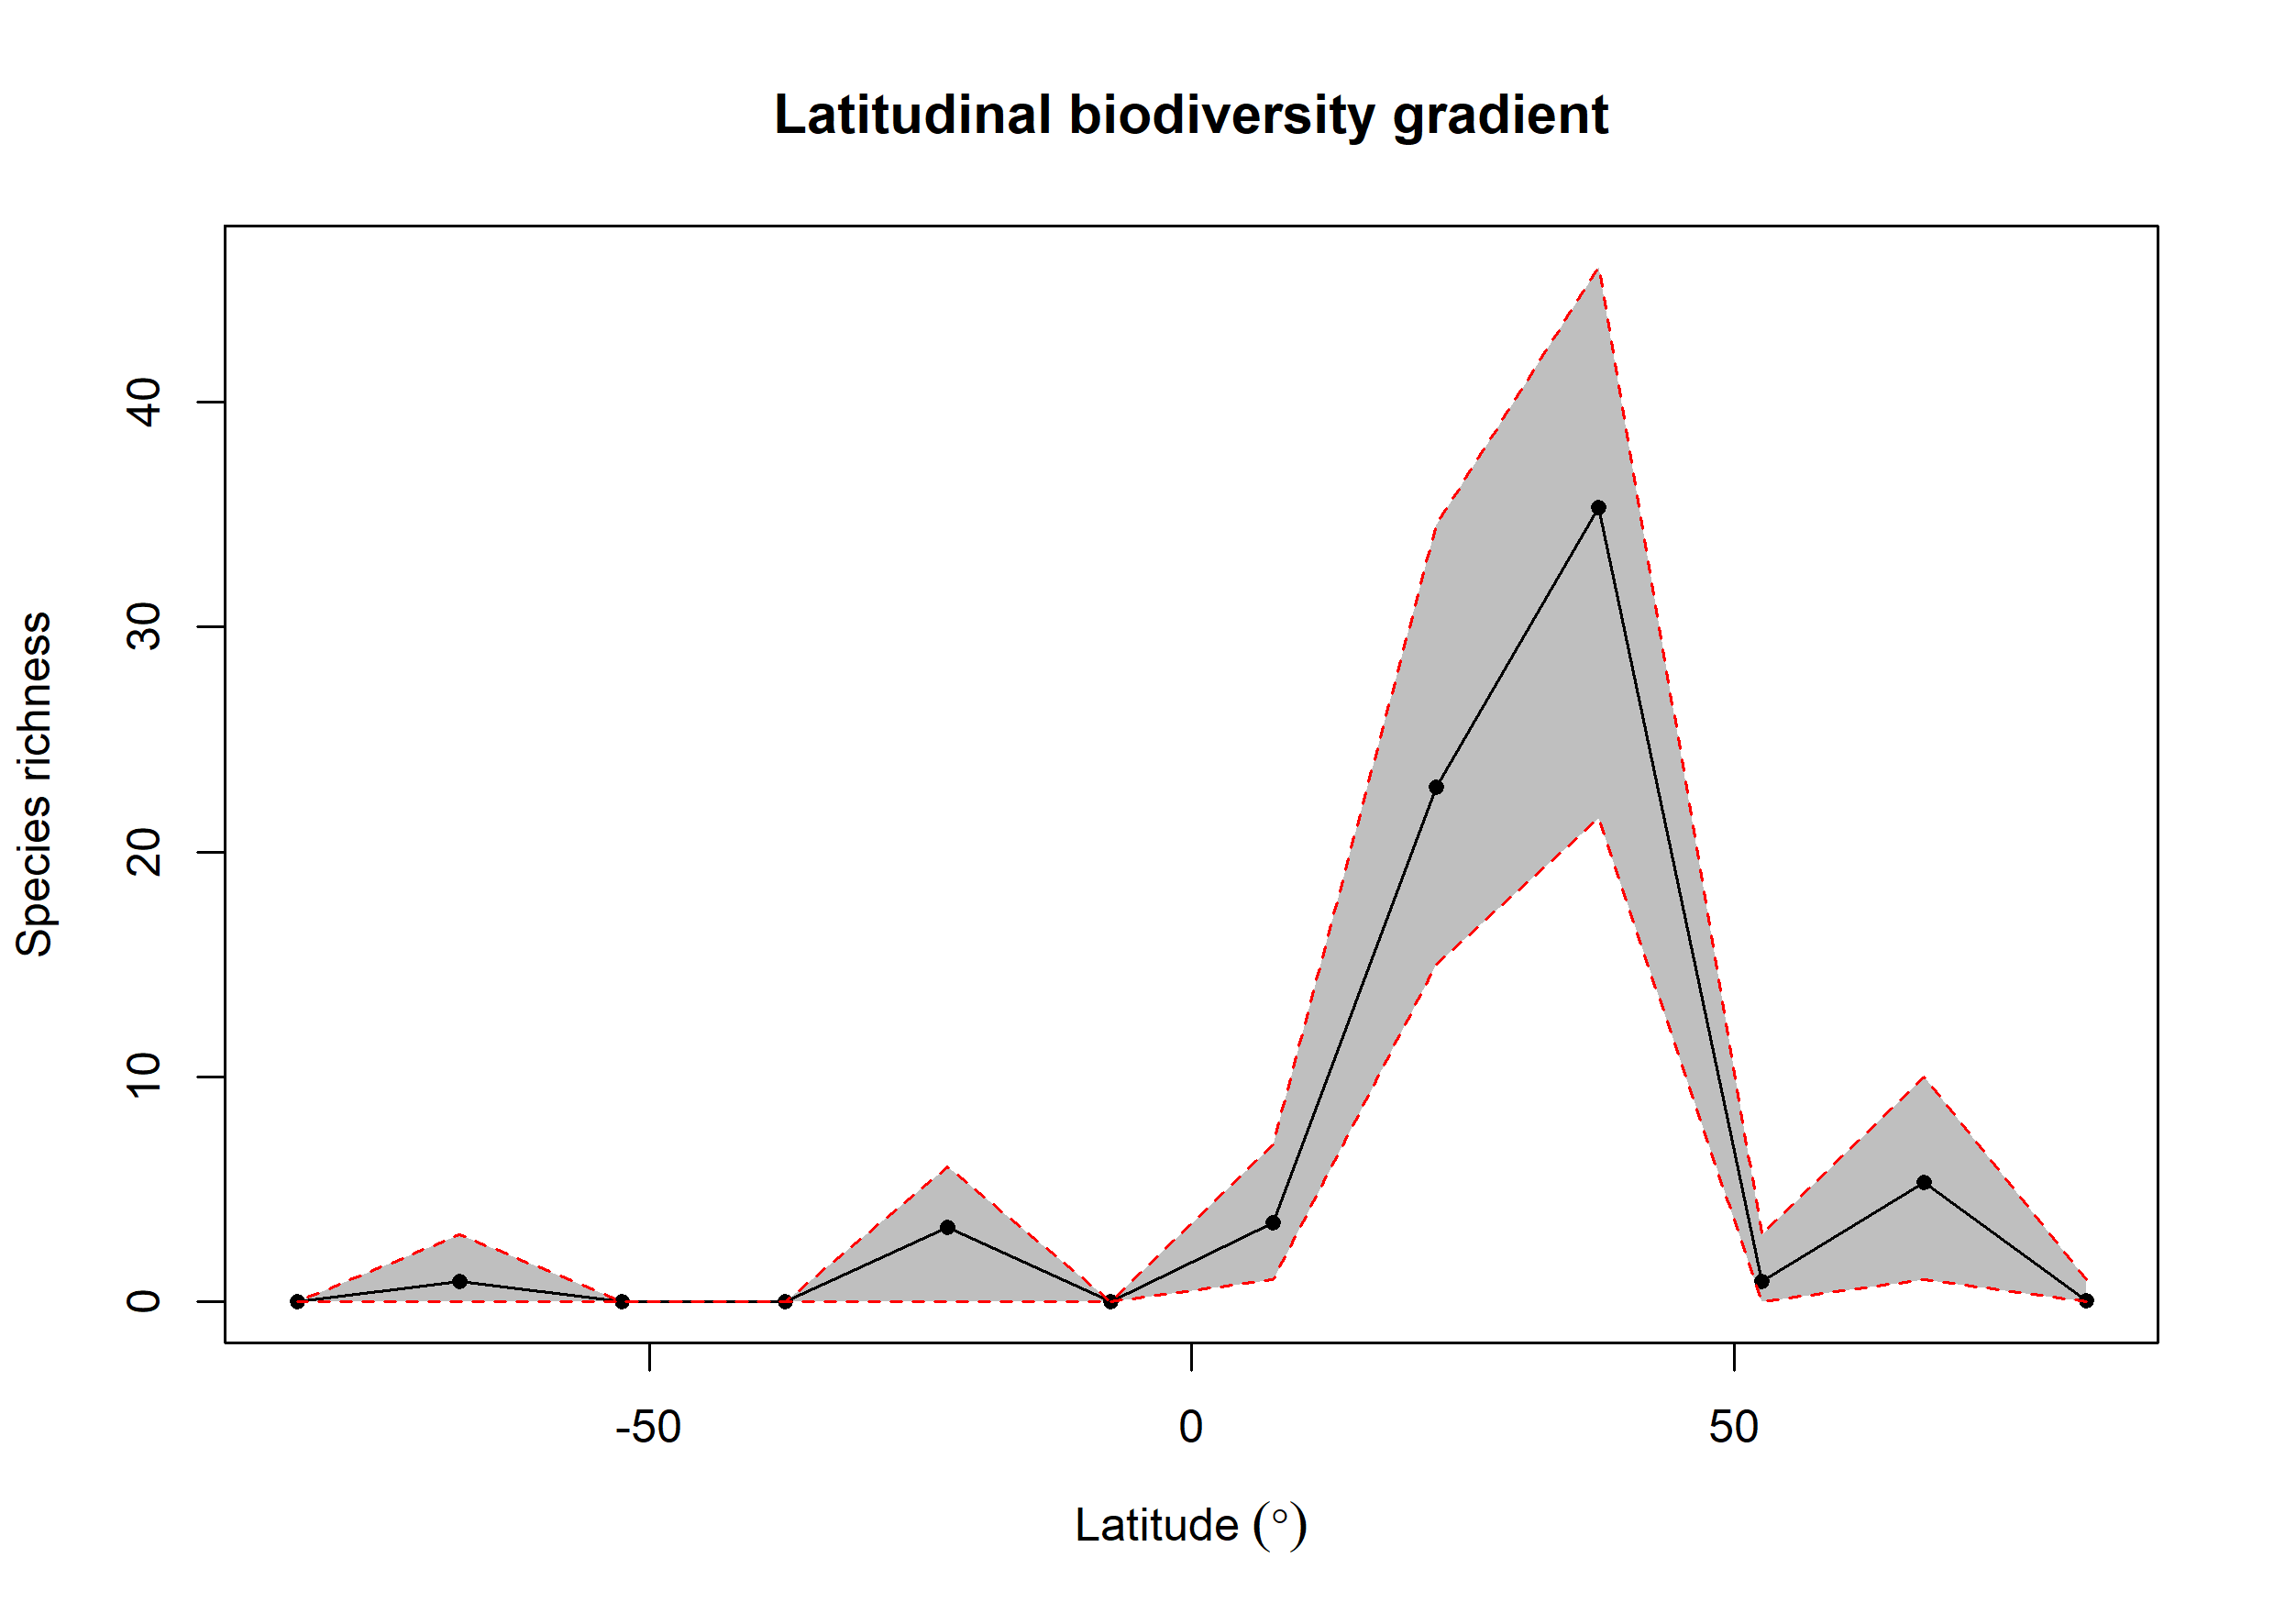

Data behind this chart, as committed beside it:
bin, max, min, mid, hemisphere, mean_richness, CI.Lower, CI.Upper
1, 90, 75, 82.5, N, 0.06, 0, 1
2, 75, 60, 67.5, N, 5.33, 1, 10
3, 60, 45, 52.5, N, 0.93, 0, 3
4, 45, 30, 37.5, N, 35.29, 21.48, 46
5, 30, 15, 22.5, N, 22.87, 15, 34.52
6, 15, 0, 7.5, N, 3.53, 1, 7
7, 0, -15, -7.5, S, 0, 0, 0
8, -15, -30, -22.5, S, 3.32, 0, 6
9, -30, -45, -37.5, S, 0, 0, 0
10, -45, -60, -52.5, S, 0, 0, 0
11, -60, -75, -67.5, S, 0.93, 0, 3
12, -75, -90, -82.5, S, 0, 0, 0
